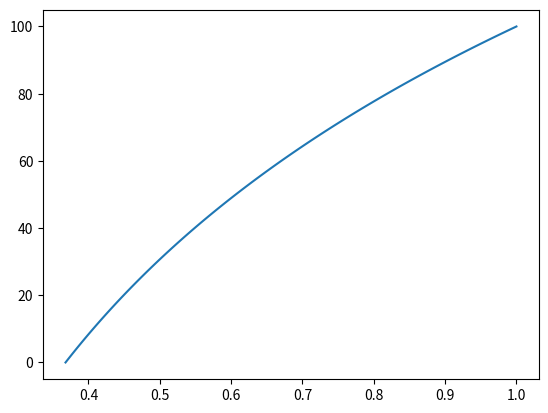

Python code for this plot:
import numpy as np
import matplotlib.pyplot as plt


d = np.linspace(0, 100, 100)
gL = 100
gK = 0.01
k=np.exp(gK * (d-gL))


fig, ax = plt.subplots(1, 1)
ax.plot(k,d)
fig.show()


